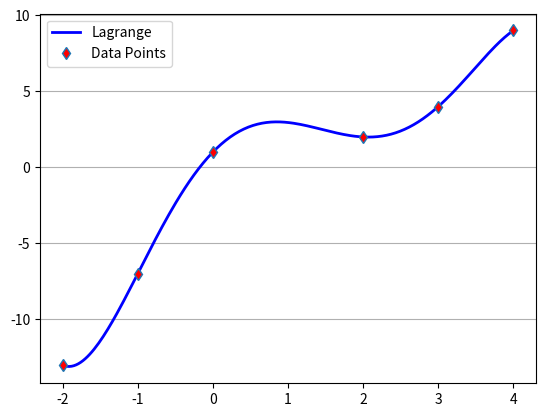
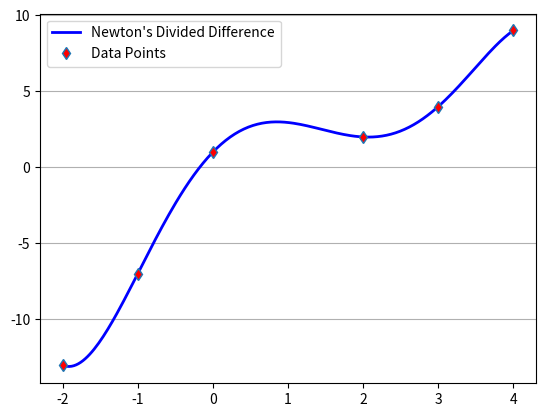

Generate these figures, in order, with matplotlib:
import numpy as np
import matplotlib.pyplot as plt

class PolynomialInterpolator():

    def __init__(self, data_points: np.ndarray):
        self.n = len(data_points)
        self.data_points = data_points
        self.B = self._get_newton_coefficients()


    def _get_newton_coefficients(self):
        t = self.data_points[:, 0]
        B = np.zeros((self.n, self.n))
        B[:, 0] = self.data_points[:, 1]
        for i in range(1, self.n):
            for j in range(i, self.n):
                B[j, i] = (B[j, i-1] - B[j-1, i-1]) / (t[j] - t[j-i])
        return np.diag(B)

    def lagrange(self, t: float):
        '''
        Lagrange Interpolation
        :param t:
        :return:
        '''
        x = self.data_points[:, 0]
        y = self.data_points[:, 1]
        val = 0
        for k in range(self.n):

            xk = x[k]
            yk = y[k]

            x_prime = np.delete(x, k)

            nominator = np.prod(t - x_prime) # (t-t1)(t-t2)...(t-t_{k-1})(t-t_{k+1})...(t-tn)
            denominator = np.prod(xk - x_prime) # (tk-t1)(tk-t2)...(tk-t_{k-1})(tk-t_{k+1})...(tk-tn)

            Lk = nominator / denominator

            val += Lk * yk

        return val

    def newton(self, x):
        '''
        Newtons divided difference
        y = \sum_{i=1}^{n} B_i N_i(x)
        where N_i(x) = (x - x1)(x - x2)...(x - x_{i-1})
        :param x:
        :return:
        '''
        y = self.B[-1]
        t = self.data_points[:, 0]
        # Newton's Divided Difference can be implemented in a recursive manner
        for i in range(self.n - 2, -1, -1):
            y = (x - t[i])*y + self.B[i]
        return y

if __name__ == "__main__":

    data_points = np.array([
        [-2, -13],
        [-1, -7],
        [0, 1],
        [2, 2],
        [3, 4],
        [4, 9]
    ])

    poly_interpolator = PolynomialInterpolator(data_points)

    ts = np.linspace(np.min(data_points[:, 0]), np.max(data_points[:, 0]), 200)
    ys = [poly_interpolator.lagrange(t) for t in ts]

    plt.figure(dpi=300)
    plt.plot(ts, ys, lw=2, color="b")
    plt.plot(data_points[:, 0], data_points[:, 1], ' ', marker='d', markerfacecolor='r', label='data points')
    plt.legend(["Lagrange", "Data Points"])
    plt.grid(axis="y")
    plt.show()


    ts = np.linspace(np.min(data_points[:, 0]), np.max(data_points[:, 0]), 200)
    ys = [poly_interpolator.newton(t) for t in ts]

    plt.figure(dpi=300)
    plt.plot(ts, ys, lw=2, color="b")
    plt.plot(data_points[:, 0], data_points[:, 1], ' ', marker='d', markerfacecolor='r', label='data points')
    plt.legend(["Newton's Divided Difference", "Data Points"])
    plt.grid(axis="y")
    plt.show()